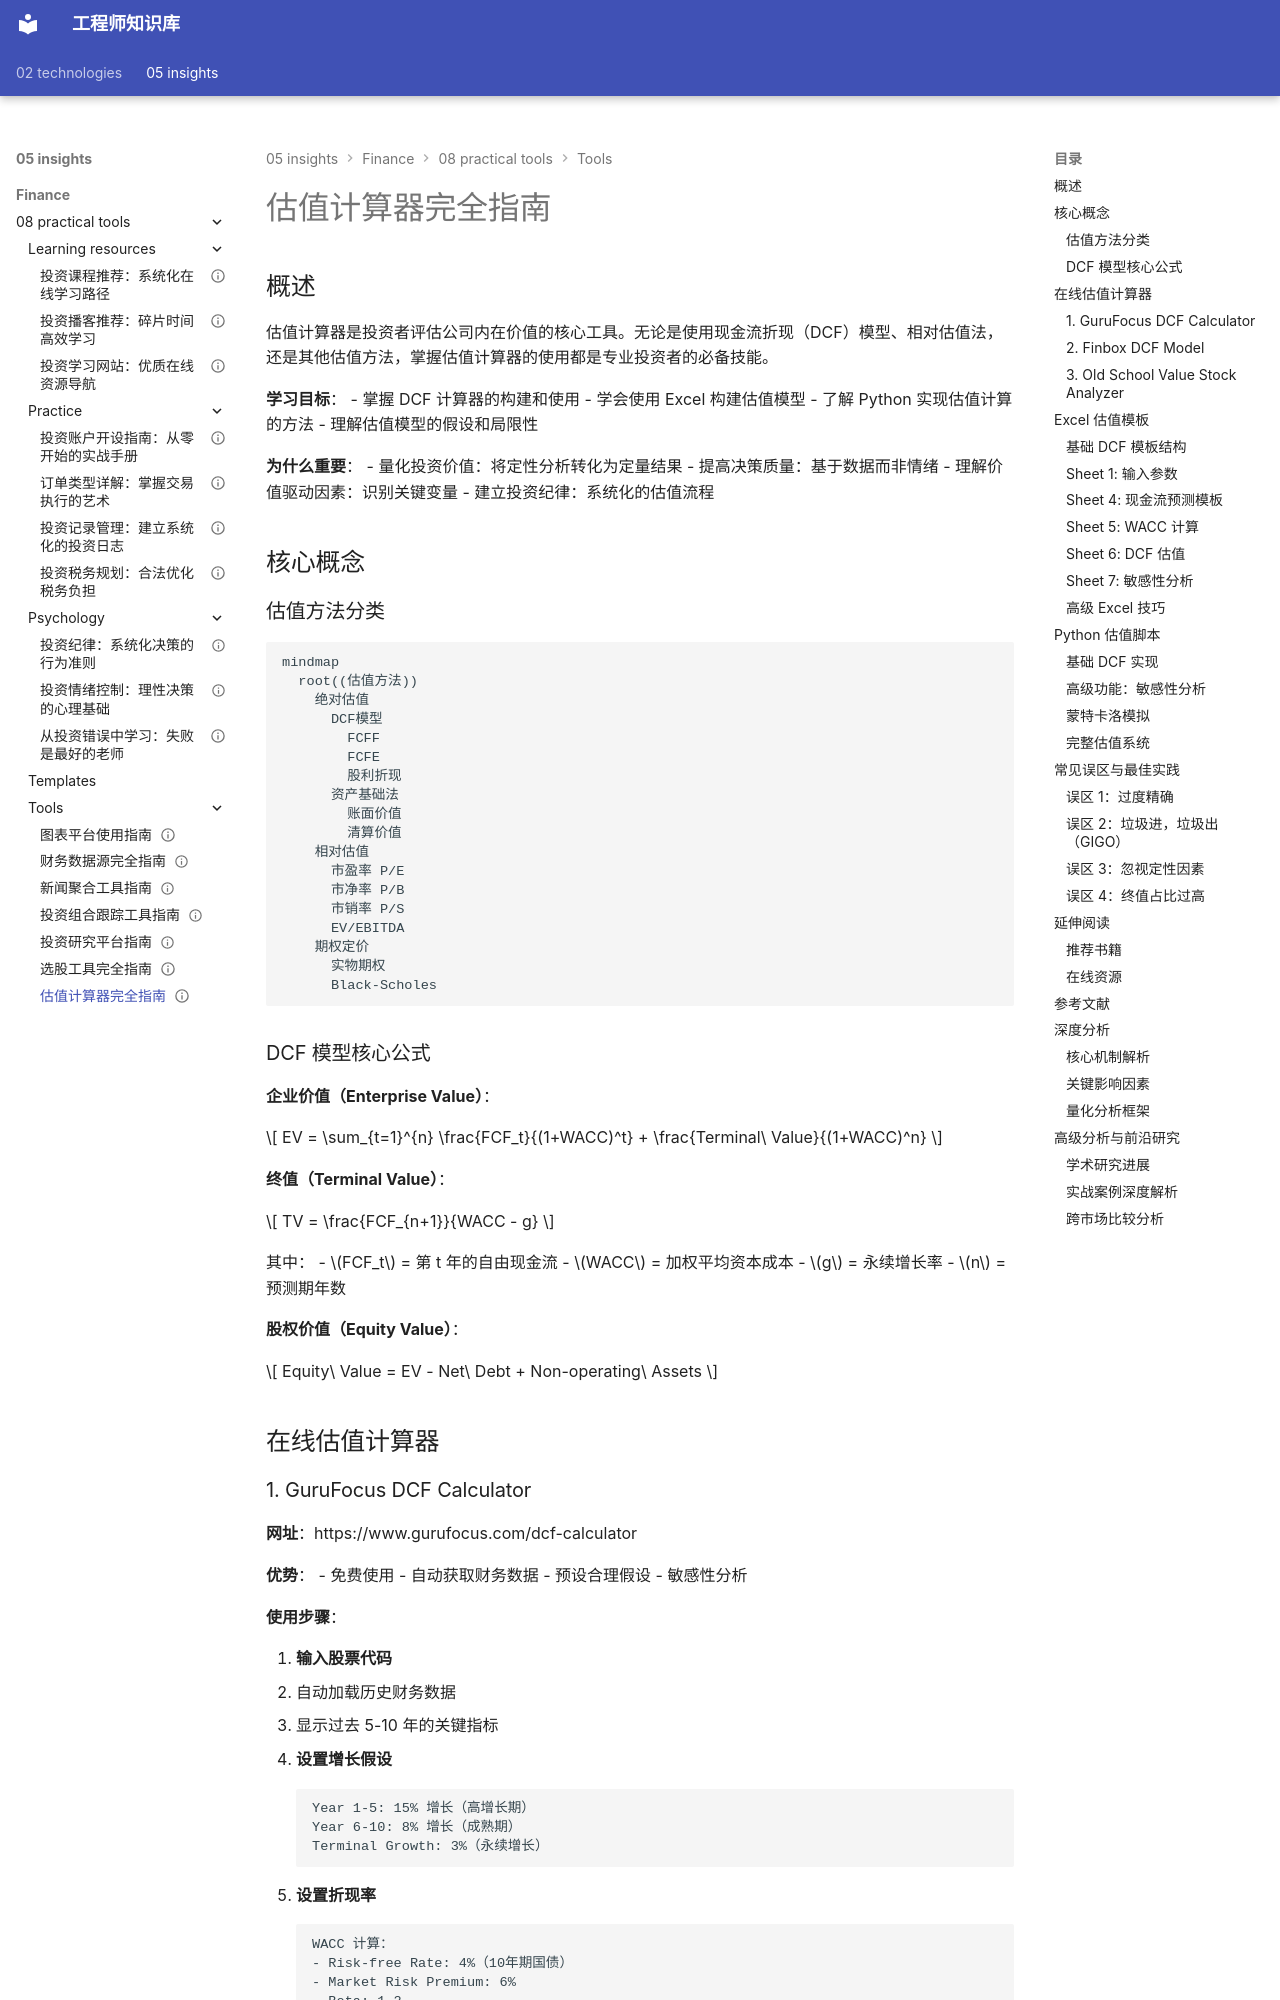

repository: Vuiora/knowledge-os · page: 05-insights/finance/08-practical-tools/tools/valuation-calculators/index.html · generator: mkdocs

---
title: 估值计算器完全指南
description: 详细介绍各类估值计算器的使用方法，包括DCF模型、Excel模板和Python脚本实现
slug: valuation-calculators
domain: 金融洞察
module: 实用工具
content_type: article
skill_level: advanced
tags:
- DCF
- Excel工具
- Python编程
- 估值方法
- 量化投资
prerequisites:
- 财务报表分析
- DCF估值方法
- 现金流分析
related_contents:
- screening-tools.md
- financial-data-sources.md
- portfolio-trackers.md
estimated_time: 75
difficulty_score: 4
author: 金融知识体系
created_at: '2024-01-01'
updated_at: '2024-01-01'
version: '1.0'
language: zh-CN
status: published
is_featured: true
---

# 估值计算器完全指南

## 概述

估值计算器是投资者评估公司内在价值的核心工具。无论是使用现金流折现（DCF）模型、相对估值法，还是其他估值方法，掌握估值计算器的使用都是专业投资者的必备技能。

**学习目标**：
- 掌握 DCF 计算器的构建和使用
- 学会使用 Excel 构建估值模型
- 了解 Python 实现估值计算的方法
- 理解估值模型的假设和局限性

**为什么重要**：
- 量化投资价值：将定性分析转化为定量结果
- 提高决策质量：基于数据而非情绪
- 理解价值驱动因素：识别关键变量
- 建立投资纪律：系统化的估值流程

## 核心概念

### 估值方法分类

```mermaid
mindmap
  root((估值方法))
    绝对估值
      DCF模型
        FCFF
        FCFE
        股利折现
      资产基础法
        账面价值
        清算价值
    相对估值
      市盈率 P/E
      市净率 P/B
      市销率 P/S
      EV/EBITDA
    期权定价
      实物期权
      Black-Scholes
```


### DCF 模型核心公式

**企业价值（Enterprise Value）**：

$$
EV = \sum_{t=1}^{n} \frac{FCF_t}{(1+WACC)^t} + \frac{Terminal\ Value}{(1+WACC)^n}
$$

**终值（Terminal Value）**：

$$
TV = \frac{FCF_{n+1}}{WACC - g}
$$

其中：
- $FCF_t$ = 第 t 年的自由现金流
- $WACC$ = 加权平均资本成本
- $g$ = 永续增长率
- $n$ = 预测期年数

**股权价值（Equity Value）**：

$$
Equity\ Value = EV - Net\ Debt + Non-operating\ Assets
$$

## 在线估值计算器
